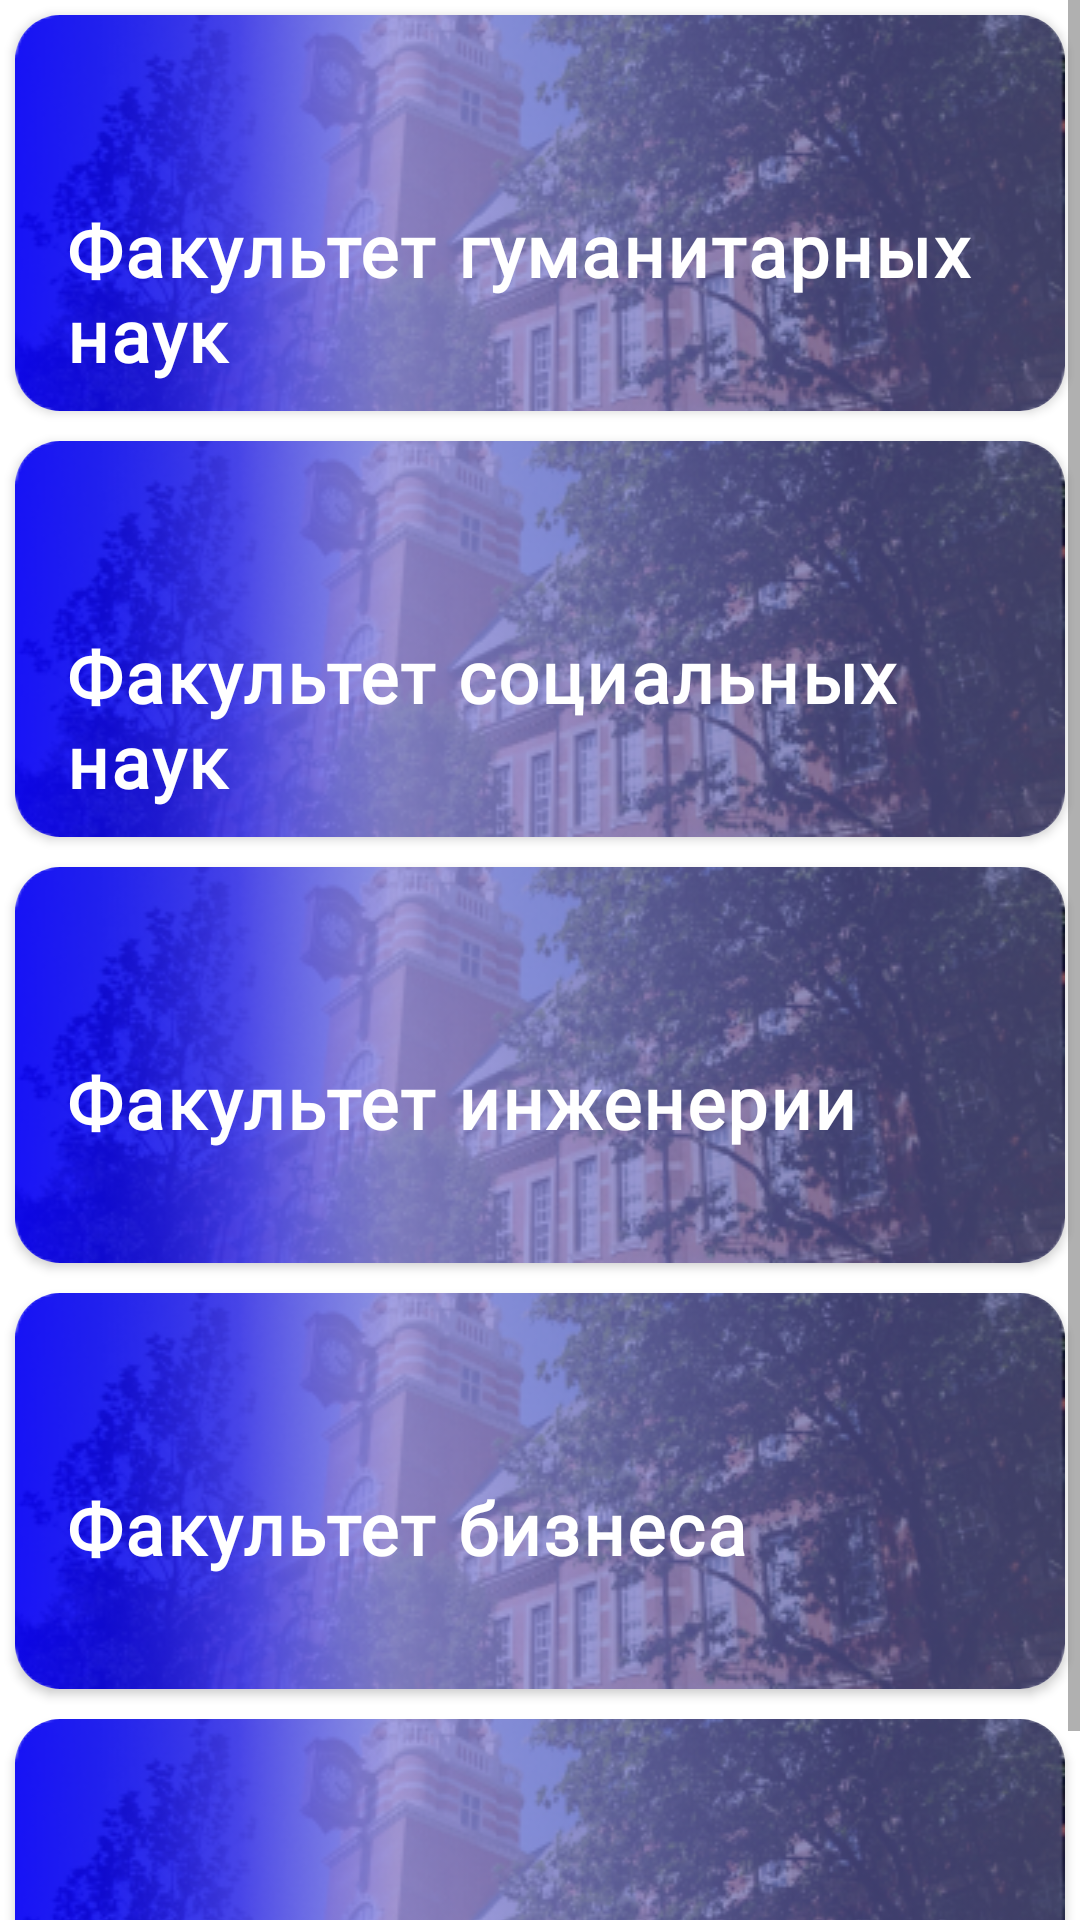

The Android layout XML behind this screen, and the referenced resources:
<!-- AndroidManifest.xml: application theme Theme.NovaEducation -->
<!-- res/layout/program_frag.xml -->
<?xml version="1.0" encoding="utf-8"?>
<ScrollView xmlns:android="http://schemas.android.com/apk/res/android"
    android:layout_width="match_parent"
    android:layout_height="match_parent"
    xmlns:app="http://schemas.android.com/apk/res-auto">
    <LinearLayout
        android:orientation="vertical"
        android:layout_width="match_parent"
        android:layout_height="wrap_content">
        <androidx.cardview.widget.CardView
            android:padding="12dp"
            android:layout_width="match_parent"
            android:layout_height="wrap_content"
            app:cardCornerRadius="15dp"
            android:layout_margin="5dp">
            <LinearLayout
                android:orientation="vertical"
                android:layout_width="match_parent"
                android:layout_height="wrap_content">
                <LinearLayout
                    android:orientation="vertical"
                    android:layout_width="match_parent"
                    android:layout_height="wrap_content">

                    <RelativeLayout
                        android:id="@+id/card"
                        android:layout_width="match_parent"
                        android:layout_height="match_parent"
                        android:background="@drawable/program_card">
                        <TextView
                            android:text="Факультет гуманитарных наук"
                            style="@style/TextAppearance.Yenlik"/>
                    </RelativeLayout>
                </LinearLayout>
            </LinearLayout>
        </androidx.cardview.widget.CardView>
        <androidx.cardview.widget.CardView
            android:padding="12dp"
            android:layout_width="match_parent"
            android:layout_height="wrap_content"
            app:cardCornerRadius="15dp"
            android:layout_margin="5dp">
            <LinearLayout
                android:orientation="vertical"
                android:layout_width="match_parent"
                android:layout_height="wrap_content">
                <LinearLayout
                    android:orientation="vertical"
                    android:layout_width="match_parent"
                    android:layout_height="wrap_content">

                    <RelativeLayout
                        android:layout_below="@+id/card"
                        android:layout_width="match_parent"
                        android:layout_height="match_parent"
                        android:background="@drawable/program_card">
                        <TextView
                            android:text="Факультет социальных наук"
                            style="@style/TextAppearance.Yenlik"/>
                    </RelativeLayout>
                </LinearLayout>
            </LinearLayout>
        </androidx.cardview.widget.CardView>
        <androidx.cardview.widget.CardView
            android:padding="12dp"
            android:layout_width="match_parent"
            android:layout_height="wrap_content"
            app:cardCornerRadius="15dp"
            android:layout_margin="5dp">
            <LinearLayout
                android:orientation="vertical"
                android:layout_width="match_parent"
                android:layout_height="wrap_content">
                <LinearLayout
                    android:orientation="vertical"
                    android:layout_width="match_parent"
                    android:layout_height="wrap_content">

                    <RelativeLayout
                        android:layout_below="@+id/card"
                        android:layout_width="match_parent"
                        android:layout_height="match_parent"
                        android:background="@drawable/program_card">
                        <TextView
                            android:text="Факультет инженерии"
                            style="@style/TextAppearance.Yenlik"/>
                    </RelativeLayout>
                </LinearLayout>
            </LinearLayout>
        </androidx.cardview.widget.CardView>
        <androidx.cardview.widget.CardView
            android:padding="12dp"
            android:layout_width="match_parent"
            android:layout_height="wrap_content"
            app:cardCornerRadius="15dp"
            android:layout_margin="5dp">
            <LinearLayout
                android:orientation="vertical"
                android:layout_width="match_parent"
                android:layout_height="wrap_content">
                <LinearLayout
                    android:orientation="vertical"
                    android:layout_width="match_parent"
                    android:layout_height="wrap_content">

                    <RelativeLayout
                        android:layout_below="@+id/card"
                        android:layout_width="match_parent"
                        android:layout_height="match_parent"
                        android:background="@drawable/program_card">
                        <TextView
                            android:text="Факультет бизнеса"
                            style="@style/TextAppearance.Yenlik"/>
                    </RelativeLayout>
                </LinearLayout>
            </LinearLayout>
        </androidx.cardview.widget.CardView>
        <androidx.cardview.widget.CardView
            android:padding="12dp"
            android:layout_width="match_parent"
            android:layout_height="wrap_content"
            app:cardCornerRadius="15dp"
            android:layout_margin="5dp">
            <LinearLayout
                android:orientation="vertical"
                android:layout_width="match_parent"
                android:layout_height="wrap_content">
                <LinearLayout
                    android:orientation="vertical"
                    android:layout_width="match_parent"
                    android:layout_height="wrap_content">

                    <RelativeLayout
                        android:layout_below="@+id/card"
                        android:layout_width="match_parent"
                        android:layout_height="match_parent"
                        android:background="@drawable/program_card">
                        <TextView
                            android:text="Факультет право"
                            style="@style/TextAppearance.Yenlik"/>
                    </RelativeLayout>
                </LinearLayout>
            </LinearLayout>
        </androidx.cardview.widget.CardView>
    </LinearLayout>
</ScrollView>
<!-- resources referenced by this layout -->
<resources>
  <!-- drawable program_card: png bitmap (drawable, 97783 bytes) -->
  <style name="TextAppearance.Yenlik" parent="TextAppearance">
          <item name="android:layout_width">wrap_content</item>
          <item name="android:layout_height">wrap_content</item>
          <item name="android:textColor">@color/white</item>
          <item name="fontFamily">@font/palanquindark</item>
          <item name="android:textSize">24dp</item>
          <item name="android:textStyle">bold</item>
          <item name="android:paddingTop">55dp</item>
          <item name="android:paddingLeft">10dp</item>
      </style>
  <style name="Theme.NovaEducation" parent="Theme.MaterialComponents.DayNight.DarkActionBar">
          
          <item name="colorPrimary">@color/purple_500</item>
          <item name="colorPrimaryVariant">@color/purple_700</item>
          <item name="colorOnPrimary">@color/white</item>
          
          <item name="colorSecondary">@color/teal_200</item>
          <item name="colorSecondaryVariant">@color/teal_700</item>
          <item name="colorOnSecondary">@color/black</item>
  
          
          <item name="android:statusBarColor" tools:targetApi="l">@color/purple_500</item>
          
          <item name="drawerArrowStyle">@style/DrawerIcon</item>
          <item name="android:divider">@drawable/menu_item_padding</item>
          <item name="android:listDivider">@android:color/transparent</item>
          <item name="windowActionBar">false</item>
          <item name="windowNoTitle">true</item>
      </style>
  <style name="TextAppearance" parent="TextAppearance.MaterialComponents.Body1">
          <item name="android:textColor">@color/black</item>
          <item name="android:fontFamily">@font/palanquindark</item>
          <item name="android:textSize">16dp</item>
  
          <item name="android:layout_margin">7dp</item>
          <item name="android:layout_width">wrap_content</item>
          <item name="android:layout_height">wrap_content</item>
      </style>
  <color name="white">#FFFFFFFF</color>
  <color name="purple_500">#22205F</color>
  <color name="purple_700">#22205F</color>
  <color name="teal_200">#7979A1</color>
  <color name="teal_700">#FF018786</color>
  <color name="black">#FF000000</color>
  <style name="DrawerIcon" parent="Widget.AppCompat.DrawerArrowToggle">
          <item name="color">@color/white</item>
      </style>
</resources>
